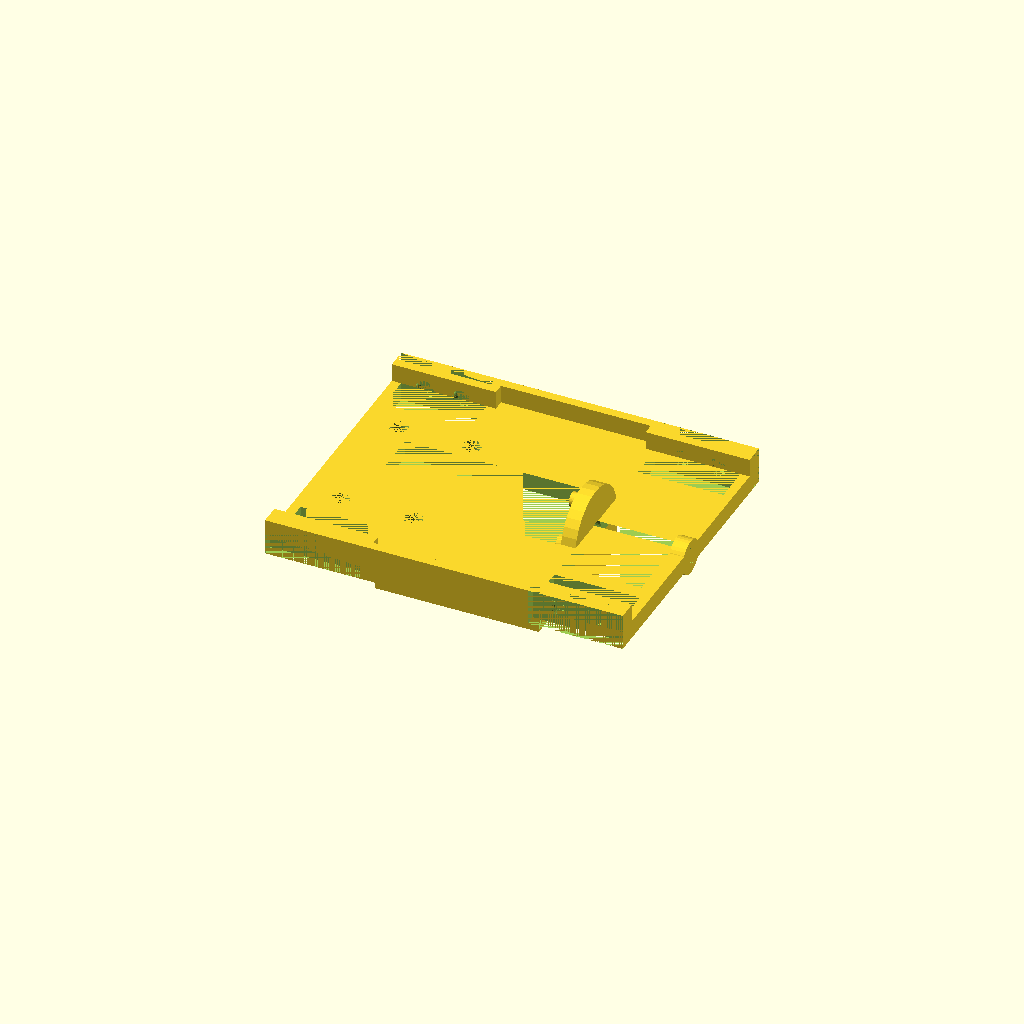
Cell 1: the model at its default parameters.
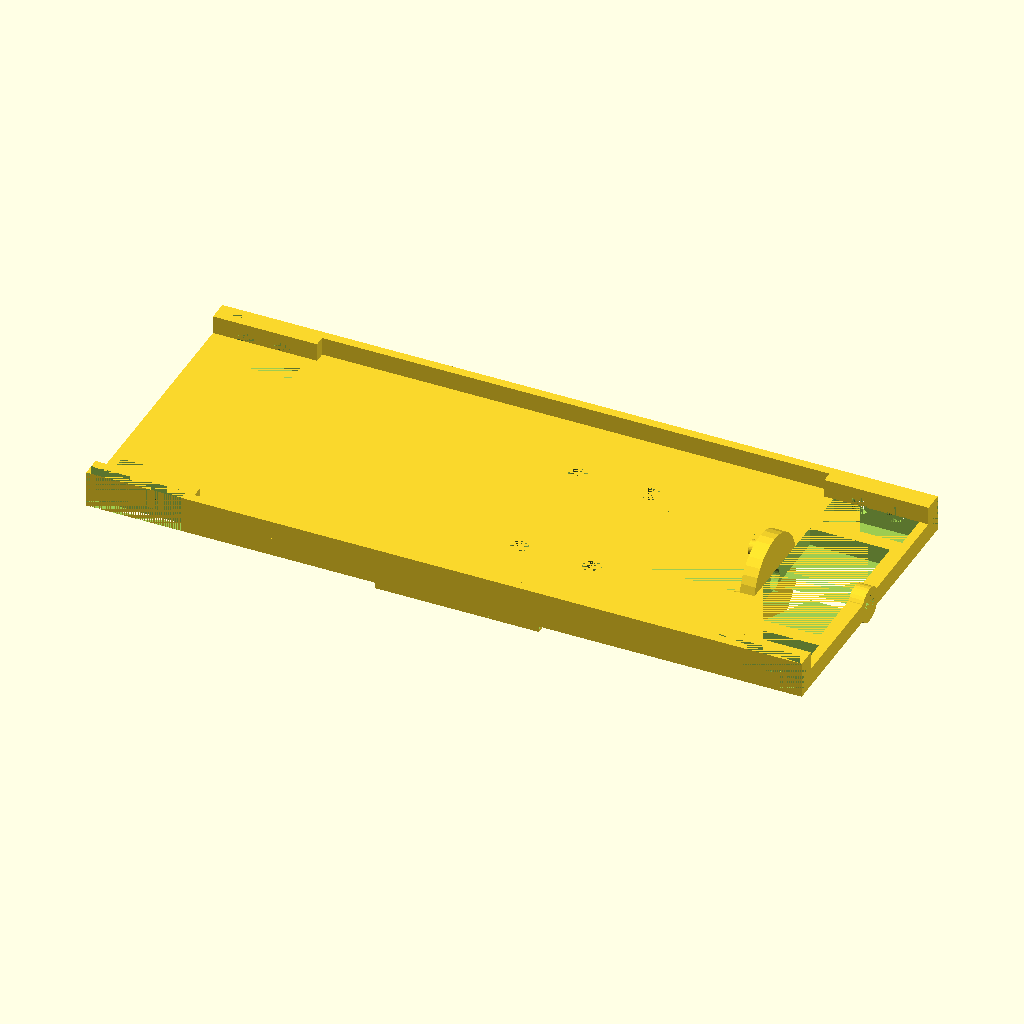
Cell 2: the same model with frame_length = 196.
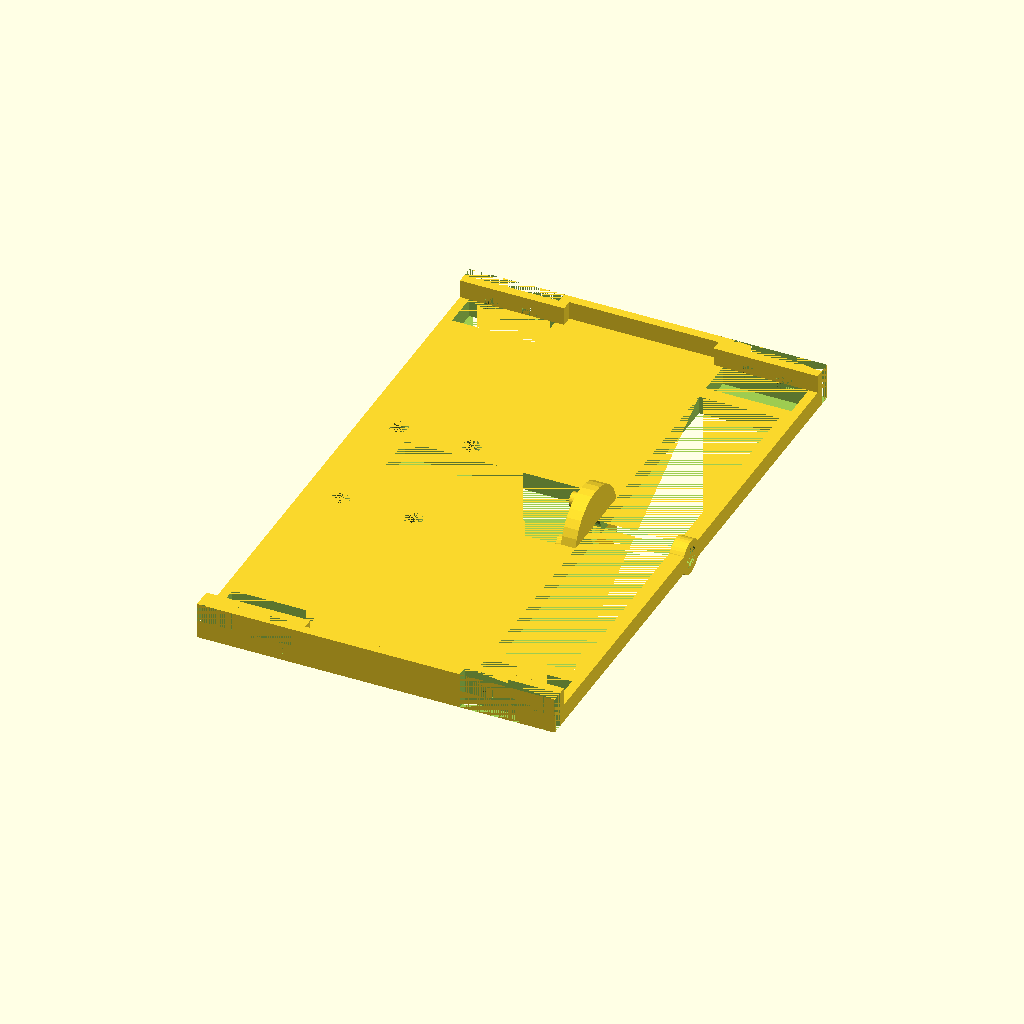
Cell 3: the same model with frame_width = 160.
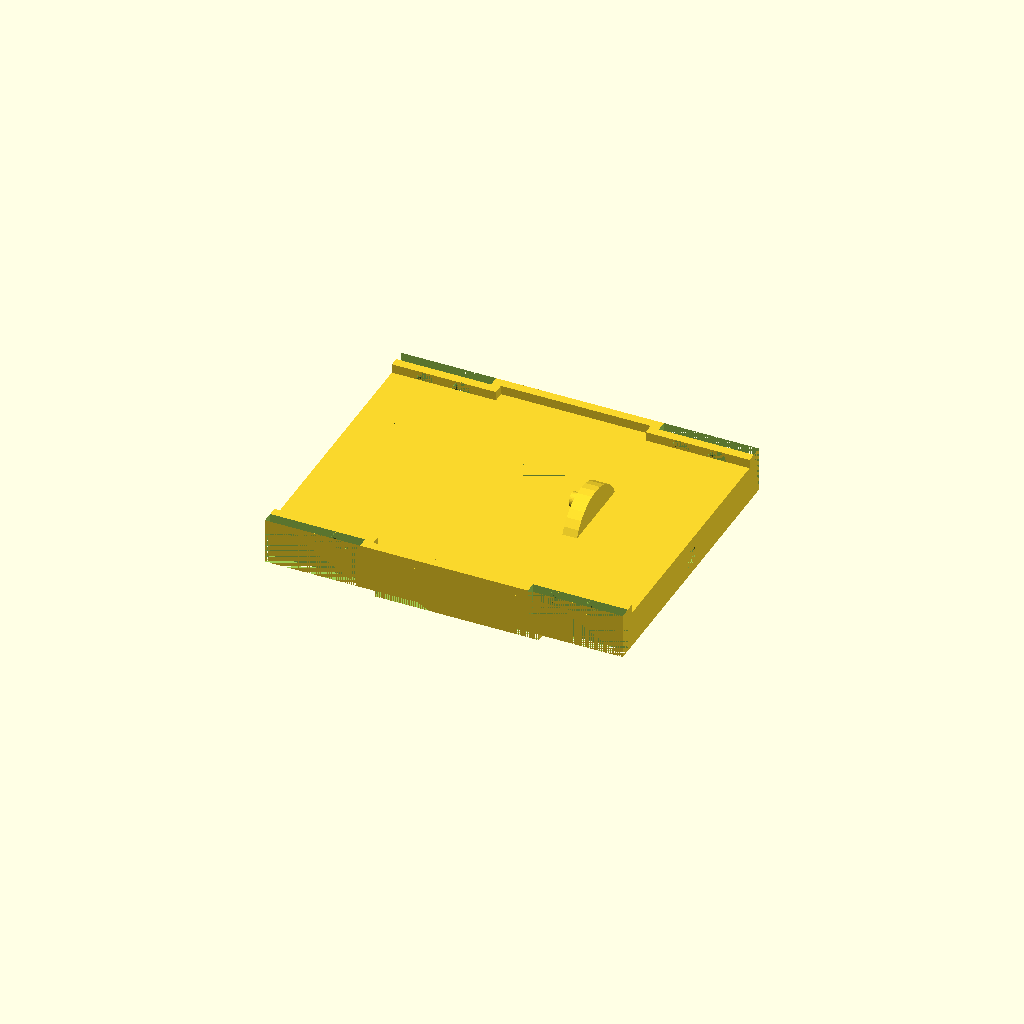
Cell 4 — frame_thickness set to 10, the other parameters unchanged.
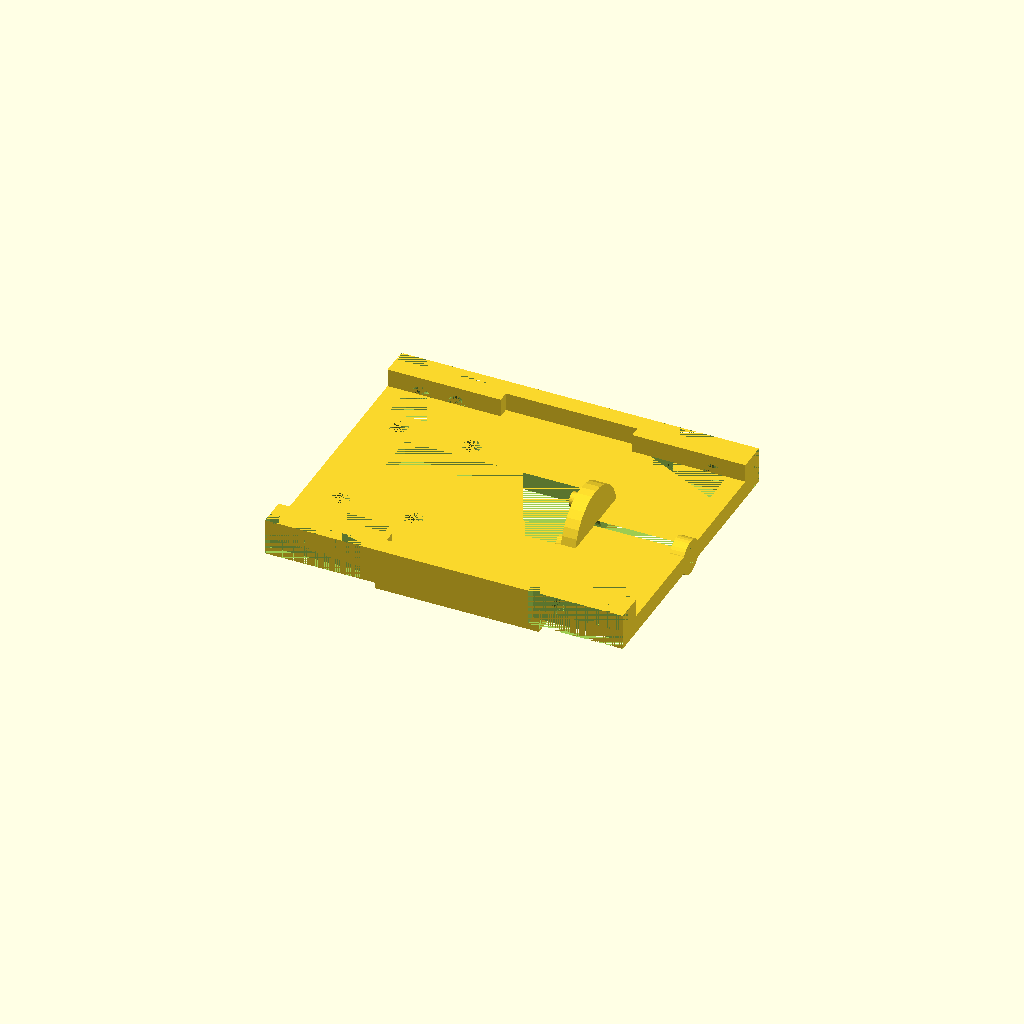
Cell 5: border_width = 5 (everything else at default).
All cells are drawn from one camera (rotation 55°, 0°, 25°, orthographic, colour scheme Cornfield), so only the parameter changes between them.
OpenSCAD source file parts/center_frame.scad:
/*
 * Copyright (c) 2026 Patrick Charon
 * Licensed under CERN-OHL-P <https://cern-ohl.web.cern.ch/>
*/

$fn = 32;

frame_length = 98;
frame_width = 80;
frame_thickness = 5;

beam_width = 4;

border_width = 2.5;
border_height = 5;

mount_step_length = 26;
mount_step_depth = 3;

lateral_hole_width = 10;
motor_bay_width = 24.5;
motor_bay_length = 54;
motor_bay_depth = 11.5;
motor_bay_bevel = 5;
motor_bay_bar_width = 4;
motor_bay_bar_thickness = 2;

mount_screw_offset = 7;
mount_screw_spacing = 10;
mount_screw_diameter = 5;

board_rack_screw_diameter = 5;
board_rack_screw_x = 48;
board_rack_screw_y = 5;
board_rack_screw_spacing = 20;

shaft_diameter = 5.5;

motor_knob_diameter = 4;
motor_knob_height = 3;
motor_knob_spacing = 7.97;

underside_reinforcement_width = 5;
underside_reinforcement_length  = 45;
underside_reinforcement_height = 7.45;
underside_reinforcement_spacing = 55;
underside_reinforcement_bevel = 15;

module _frame_base() {
    cube([frame_length, frame_width, frame_thickness], center = true);

    for (y = [-1, 1]) {
        translate([0, y * (frame_width - border_width) / 2, border_height]) {
            cube([frame_length - 2 * mount_step_length, border_width, border_height], center = true);
        }

        for (x = [-1, 1]) {
            translate([x * (frame_length - mount_step_length - border_width) / 2,
                       y * (frame_width - border_width - mount_step_depth) / 2,
                       border_height]
            ) {
                cube([mount_step_length + border_width,
                      border_width + mount_step_depth,
                      border_height],
                      center = true);
            }
        }
    }
}

module _mounting_steps() {
    for (y = [-1, 1]) {
        for (x = [-1, 1]) {
            translate([x * (frame_length - mount_step_length) / 2,
                       y * (frame_width - mount_step_depth) / 2,
                       border_height / 2]
            ) {
                cube([mount_step_length, mount_step_depth, frame_thickness + border_height],
                     center = true);
            }
        }
    }
}

module _mechanics_attachments() {
    translate([(frame_length - beam_width) / 2 - mount_step_length, 0, 0]) {
        rotate([0, 90, 0]) {
            cylinder(d = motor_bay_width, h = beam_width, center = true);
        }
    }

    translate([(frame_length - beam_width) / 2, 0, 0]) {
        rotate([0, 90, 0]) {
            cylinder(d = shaft_diameter + beam_width, h = beam_width, center = true);
        }
    }

    for (dx = [0, -motor_bay_length - beam_width]) {
        translate([(frame_length - beam_width) / 2 - mount_step_length + dx,
                   0,
                   -frame_thickness / 2]
        ) {
            rotate([0, 90, 0]) {
                linear_extrude(beam_width, center = true) {
                    polygon([
                        [0, -motor_bay_width / 2],
                        [motor_bay_depth - motor_bay_bevel, -motor_bay_width / 2],
                        [motor_bay_depth, -motor_bay_width / 2 + motor_bay_bevel],
                        [motor_bay_depth, motor_bay_width / 2 - motor_bay_bevel],
                        [motor_bay_depth - motor_bay_bevel, motor_bay_width / 2],
                        [0, motor_bay_width / 2]
                    ]);
                }
            }
        }
    }

    translate([(frame_length - motor_bay_length) / 2 - mount_step_length - beam_width,
               0,
               -motor_bay_depth - (frame_thickness - motor_bay_bar_thickness) / 2]) {
        cube([motor_bay_length, motor_bay_bar_width, motor_bay_bar_thickness], center = true);
    }
}

module _frame_holes() {
    for (x = [-1, 1]) {
        for (y = [-1, 1]) {
            translate([x * (frame_length - mount_step_length - border_width) / 2,
                       y * ((frame_width - lateral_hole_width) / 2 - mount_step_depth - border_width),
                       0]
            ) {
                cube([mount_step_length - border_width, lateral_hole_width, frame_thickness],
                     center = true);
            }
        }
    }

    translate([(frame_length - mount_step_length - beam_width) / 2, 0, 0]) {
        cube([mount_step_length - beam_width,
             frame_width - 2 * (mount_step_depth + border_width + beam_width + lateral_hole_width),
             frame_thickness],
             center = true);
    }

    translate([(frame_length - motor_bay_length) / 2 - mount_step_length - beam_width, 0, 0]) {
        cube([motor_bay_length, motor_bay_width, frame_thickness], center = true);
    }
}

module _screw_holes() {
    for (x = [-1, 1]) {
        for (y = [-1, 1]) {
            for (dx = [0, mount_screw_spacing]) {
                translate([x * (frame_length / 2 - mount_step_length + mount_screw_offset + dx),
                           y * ((frame_width - border_width) / 2 - mount_step_depth),
                           (frame_thickness + border_height - mount_screw_diameter) / 2]
                ) {
                    rotate([90, 0, 0]) {
                        cylinder(d = mount_screw_diameter, h = border_width, center = true);
                    }
                }
            }
        }
    }

    for (y = [-1, 1]) {
        for (dx = [-board_rack_screw_spacing / 2, board_rack_screw_spacing / 2]) {
            translate([frame_length / 2 - mount_step_length - beam_width - board_rack_screw_x + dx,
                       y * (motor_bay_width / 2 + board_rack_screw_y),
                       0]
            ) {
                rotate([0, 0, 0]) {
                    cylinder(d = board_rack_screw_diameter, h = frame_thickness, center = true);
                }
            }
        }
    }
}

module _shaft_hole() {
    translate([(frame_length - mount_step_length - beam_width) / 2, 0, 0]) {
        rotate([0, 90, 0]) {
            cylinder(d = shaft_diameter, h = mount_step_length + beam_width, center = true);
        }
    }
}

module _motor_knobs() {
    translate([(frame_length - beam_width) / 2 - mount_step_length - motor_knob_height, 0, 0]) {
        rotate([0, 90, 0]) {
            for (a = [-1, 1]) {
                for (b = [-1, 1]) {
                    translate([a * motor_knob_spacing, 0, 0])
                        cylinder(
                            d = motor_knob_diameter,
                            h = motor_knob_height,
                            center = true
                        );

                    translate([0, a * motor_knob_spacing, 0])
                        cylinder(
                            d = motor_knob_diameter,
                            h = motor_knob_height,
                            center = true
                        );
                }
            }
        }
    }
}

module _underside_reinforcement() {
    difference() {
        for (y = [-1, 1]) {
            translate([0,
                      y * (underside_reinforcement_spacing + underside_reinforcement_width) / 2,
                      - (frame_thickness + underside_reinforcement_height) / 2]
            ) {
                cube([underside_reinforcement_length,
                    underside_reinforcement_width,
                    underside_reinforcement_height],
                    center = true);
            }
        }

        for (x = [-1, 1]) {
            for (y = [-1, 1]) {
                translate([x * (underside_reinforcement_length / 2 - underside_reinforcement_bevel),
                          y * (underside_reinforcement_spacing + underside_reinforcement_width) / 2,
                          - (frame_thickness) / 2]
                ) {
                    rotate([-90, 0, 90 - 90 * x]) {
                        linear_extrude(underside_reinforcement_width, center = true)
                            polygon([
                                [underside_reinforcement_bevel, 0],
                                [underside_reinforcement_bevel, underside_reinforcement_height],
                                [0, underside_reinforcement_height]
                            ]);
                    }
                }
            }
        }
    }
}

module center_frame() {
    difference() {
        union() {
            _frame_base();
            _mechanics_attachments();
        }

        _mounting_steps();
        _frame_holes();
        _screw_holes();
        _shaft_hole();
    }

    _motor_knobs();
    _underside_reinforcement();
}

center_frame();
Customizer parameters (derived from the source; name, type, default, range or options):
frame_length: number, default 98
frame_width: number, default 80
frame_thickness: number, default 5
beam_width: number, default 4
border_width: number, default 2.5
border_height: number, default 5
mount_step_length: number, default 26
mount_step_depth: number, default 3
lateral_hole_width: number, default 10
motor_bay_width: number, default 24.5
motor_bay_length: number, default 54
motor_bay_depth: number, default 11.5
motor_bay_bevel: number, default 5
motor_bay_bar_width: number, default 4
motor_bay_bar_thickness: number, default 2
mount_screw_offset: number, default 7
mount_screw_spacing: number, default 10
mount_screw_diameter: number, default 5
board_rack_screw_diameter: number, default 5
board_rack_screw_x: number, default 48
board_rack_screw_y: number, default 5
board_rack_screw_spacing: number, default 20
shaft_diameter: number, default 5.5
motor_knob_diameter: number, default 4
motor_knob_height: number, default 3
motor_knob_spacing: number, default 7.97
underside_reinforcement_width: number, default 5
underside_reinforcement_length: number, default 45
underside_reinforcement_height: number, default 7.45
underside_reinforcement_spacing: number, default 55
underside_reinforcement_bevel: number, default 15
